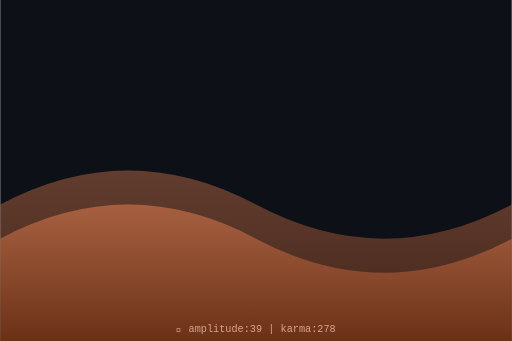
t = 0.00 s
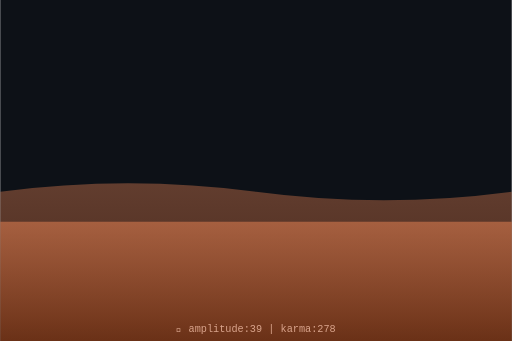
t = 0.75 s
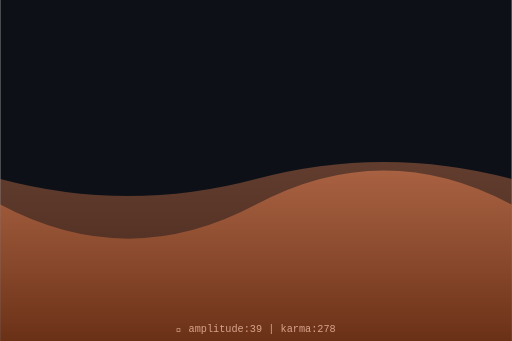
t = 1.50 s
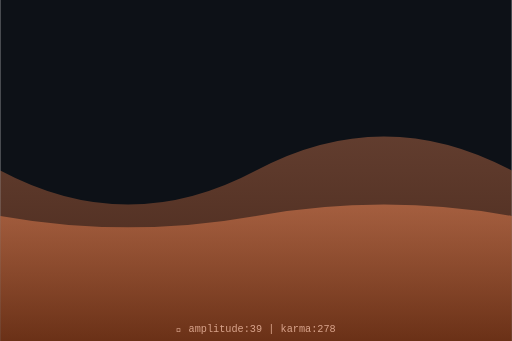
t = 2.00 s
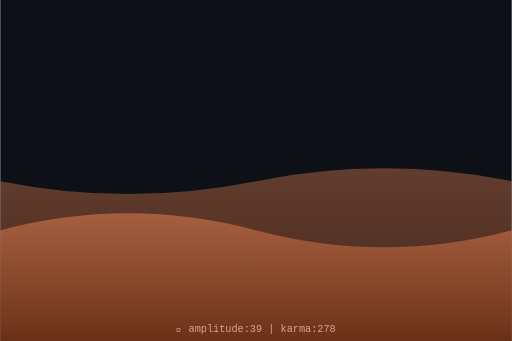
t = 2.63 s
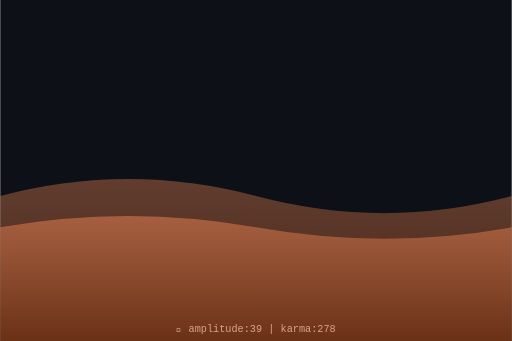
t = 3.50 s

The animated SVG that drew these frames (rendered in a browser with its animation timeline set to each time). Animation: 2 SMIL elements (animate=2); one cycle of 4.00 s, repeats indefinitely.

<svg xmlns="http://www.w3.org/2000/svg" viewBox="0 0 300 200" width="300" height="200">
  <defs>
    <linearGradient id="waveGrad" x1="0%" y1="0%" x2="0%" y2="100%">
      <stop offset="0%" style="stop-color:hsl(19,70%,60%);stop-opacity:0.8"/>
      <stop offset="100%" style="stop-color:hsl(19,70%,30%);stop-opacity:0.9"/>
    </linearGradient>
  </defs>
  <rect width="300" height="200" fill="#0d1117"/>
  <path d="M0,120 Q75,80 150,120 T300,120 L300,200 L0,200 Z" fill="url(#waveGrad)" opacity="0.5">
    <animate attributeName="d" dur="4s" repeatCount="indefinite"
      values="M0,120 Q75,80 150,120 T300,120 L300,200 L0,200 Z;
              M0,100 Q75,140 150,100 T300,100 L300,200 L0,200 Z;
              M0,120 Q75,80 150,120 T300,120 L300,200 L0,200 Z"/>
  </path>
  <path d="M0,140 Q75,100 150,140 T300,140 L300,200 L0,200 Z" fill="url(#waveGrad)" opacity="0.7">
    <animate attributeName="d" dur="3s" repeatCount="indefinite"
      values="M0,140 Q75,100 150,140 T300,140 L300,200 L0,200 Z;
              M0,120 Q75,160 150,120 T300,120 L300,200 L0,200 Z;
              M0,140 Q75,100 150,140 T300,140 L300,200 L0,200 Z"/>
  </path>
  <text x="150" y="195" text-anchor="middle" font-family="monospace" font-size="6" fill="hsl(19,50%,70%)">
    🌊 amplitude:39 | karma:278
  </text>
</svg>
